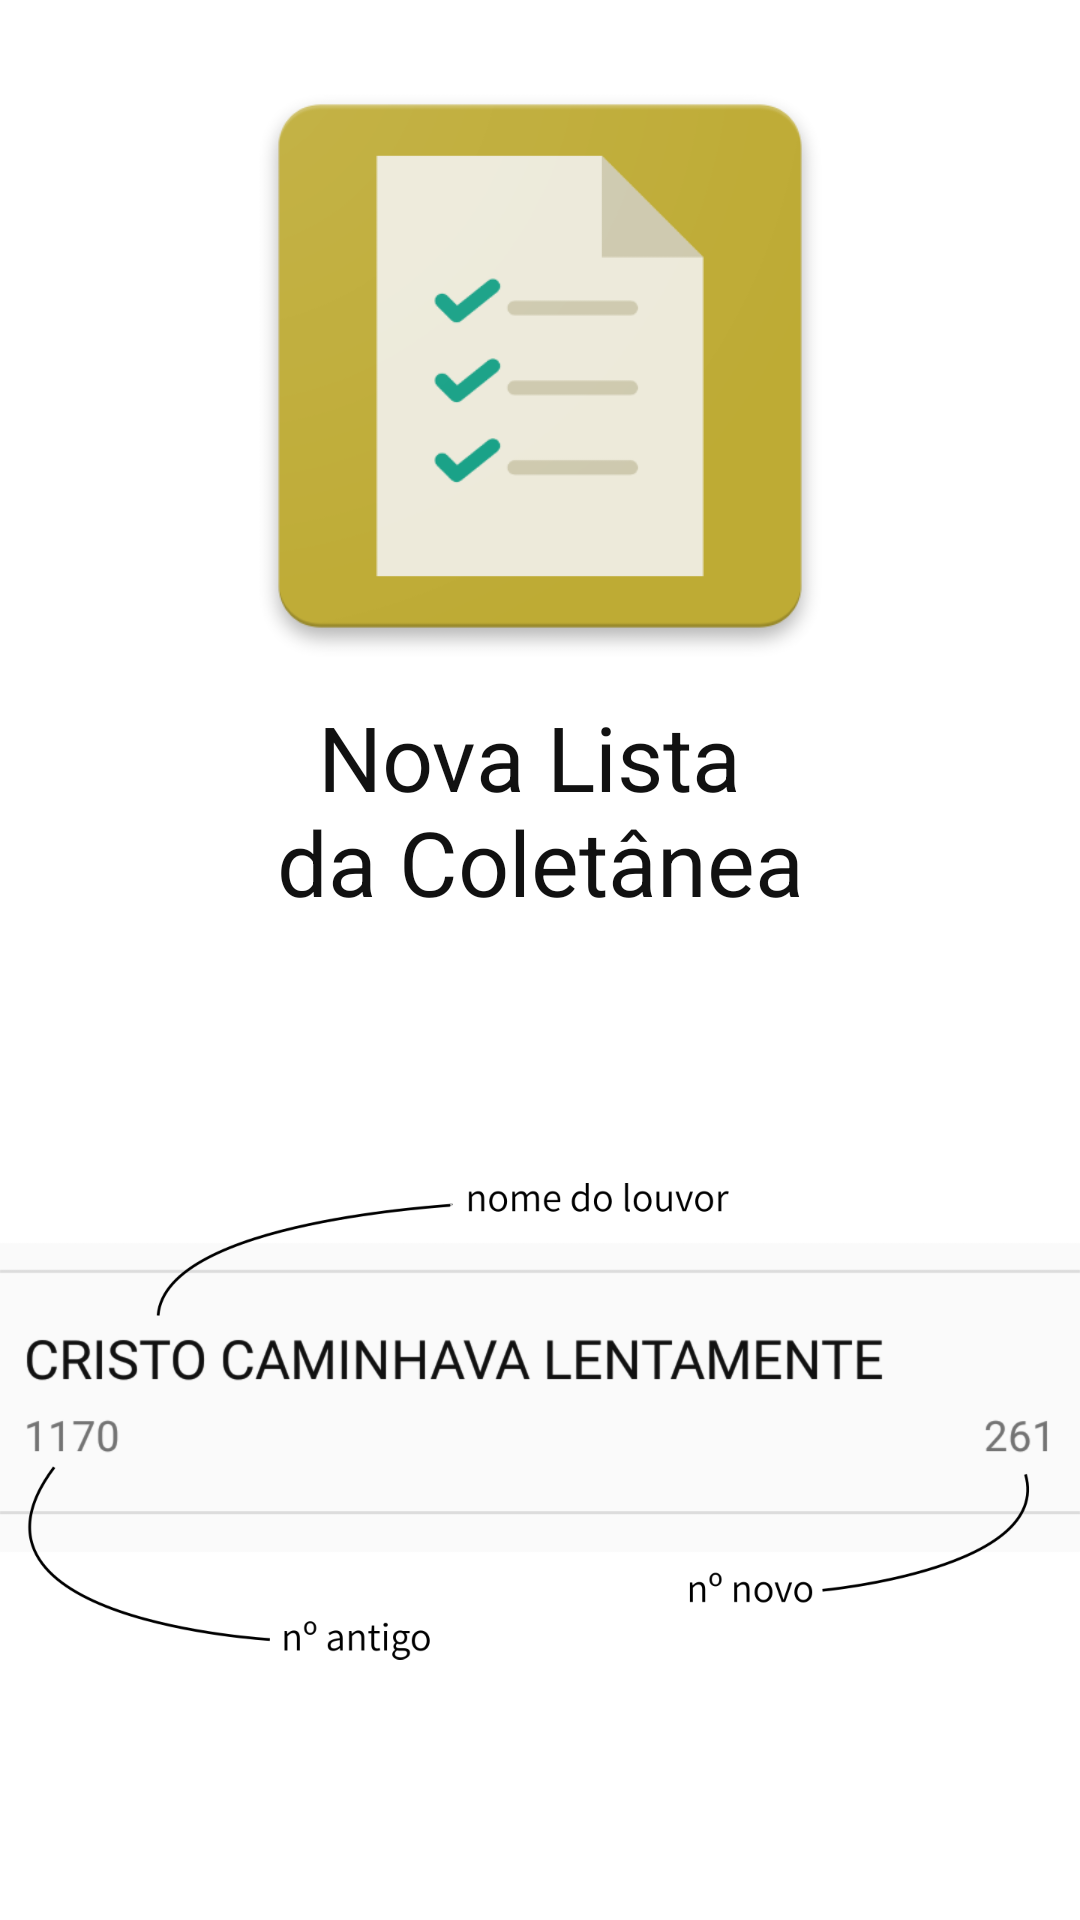

This screen was rendered from an Android layout file. Write that file and the resources it references.
<!-- AndroidManifest.xml: application theme AppTheme -->
<!-- res/layout/activity_splash_screen.xml -->
<?xml version="1.0" encoding="utf-8"?>
<LinearLayout xmlns:android="http://schemas.android.com/apk/res/android"
    android:layout_width="match_parent"
    android:layout_height="match_parent"
    android:background="#FFF"
    android:orientation="vertical">

    <ImageView
        android:layout_width="220dp"
        android:layout_height="220dp"
        android:layout_gravity="center_horizontal"
        android:layout_marginTop="12dp"
        android:src="@drawable/web_hi_res_512" />

    <TextView
        android:layout_width="match_parent"
        android:layout_height="wrap_content"
        android:gravity="center"
        android:text="@string/app_name_splash"
        android:textColor="#111"
        android:textSize="30dp"/>

    <ImageView
        android:id="@+id/splash"
        android:layout_width="wrap_content"
        android:layout_height="wrap_content"
        android:layout_gravity="center"
        android:src="@drawable/splash2" />

</LinearLayout>
<!-- resources referenced by this layout -->
<resources>
  <!-- drawable splash2: png bitmap (drawable, 38628 bytes) -->
  <!-- drawable web_hi_res_512: png bitmap (drawable, 15131 bytes) -->
  <string name="app_name_splash">Nova Lista \nda Coletânea</string>
  <style name="AppTheme" parent="Theme.AppCompat.Light.DarkActionBar">
          
          <item name="colorPrimary">@color/colorPrimary</item>
          <item name="colorPrimaryDark">@color/colorPrimaryDark</item>
          <item name="colorAccent">@color/colorAccent</item>
      </style>
  <color name="colorPrimary">#BEAB34</color>
  <color name="colorPrimaryDark">#897a24</color>
  <color name="colorAccent">#412C19</color>
</resources>
